Image classification data set "半导体芯片表面缺陷检测(预处理后)" (Baird-Li/Lizhipeng1 on GitHub). Class labels (4): ZF scratch, broken, pin break, scratch.

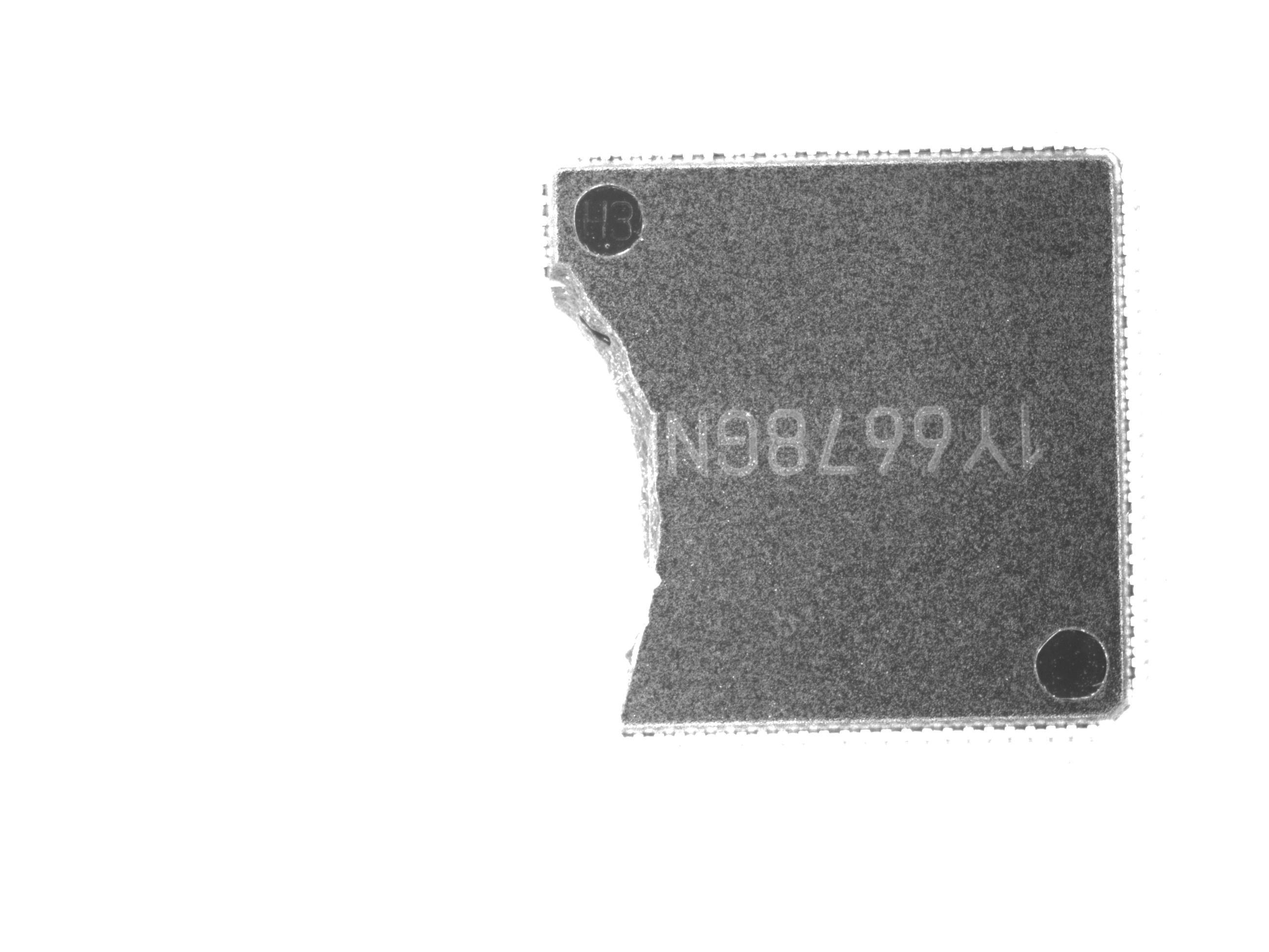
Label: broken

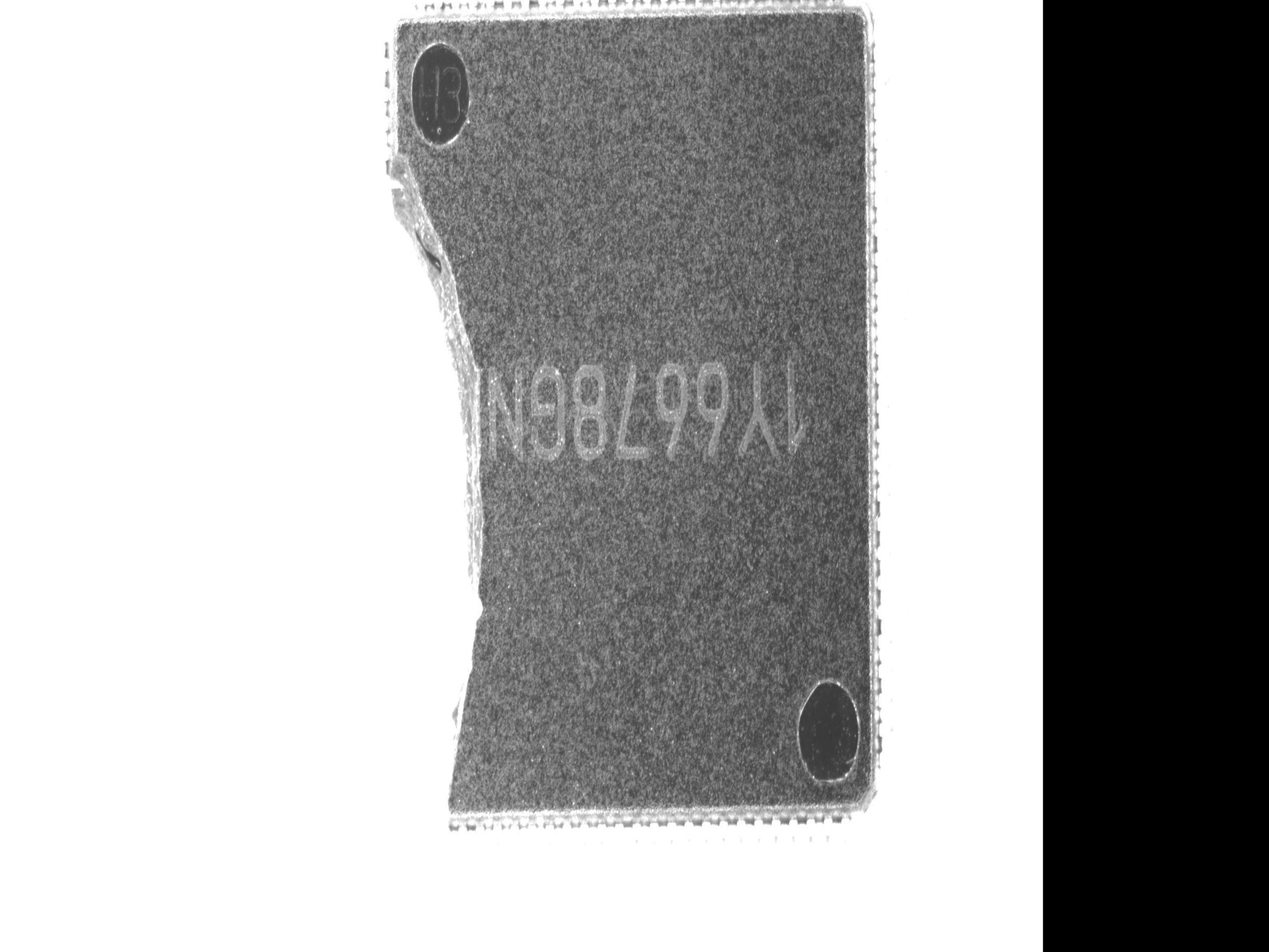
Label: broken

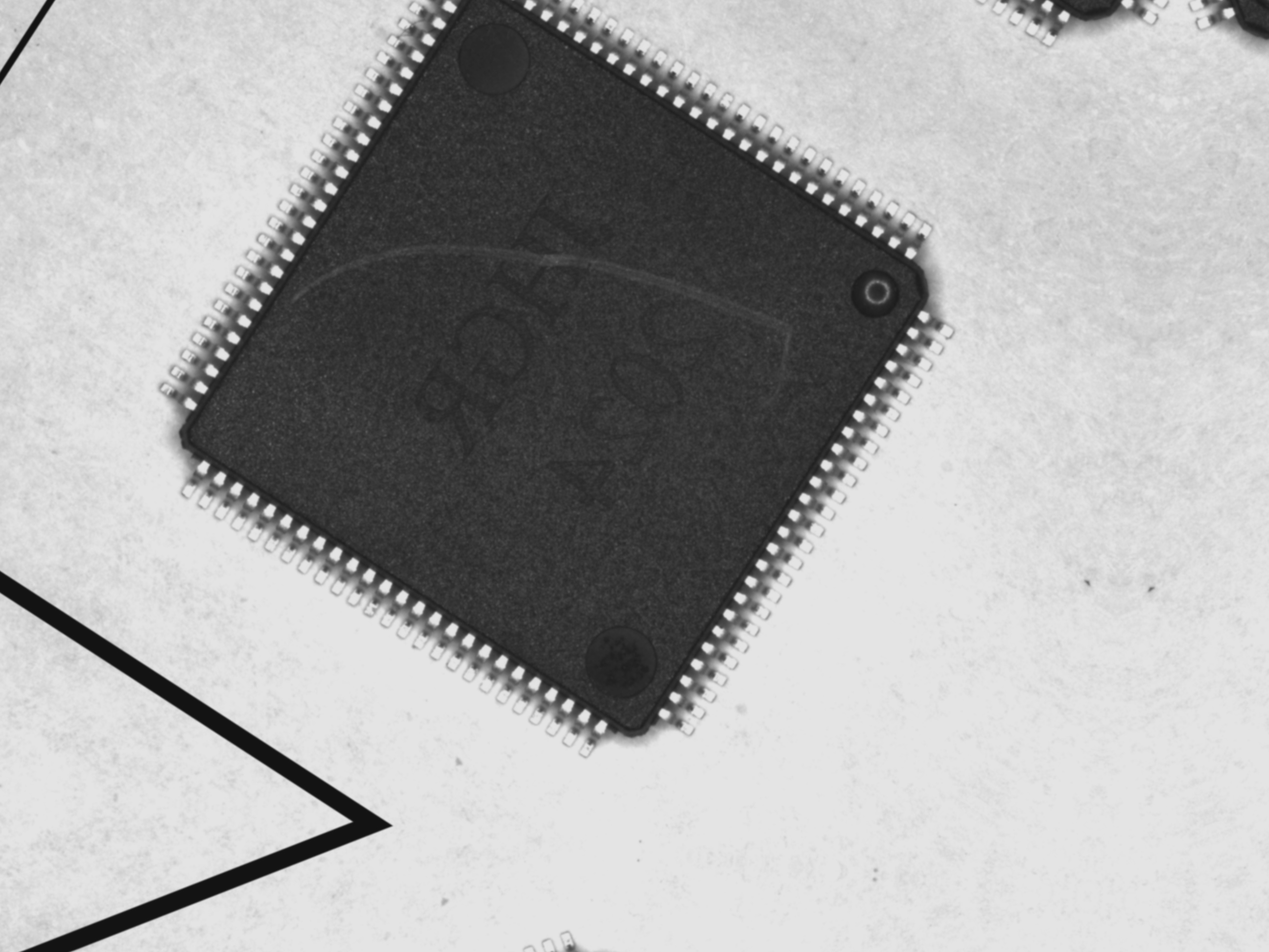
Label: scratch

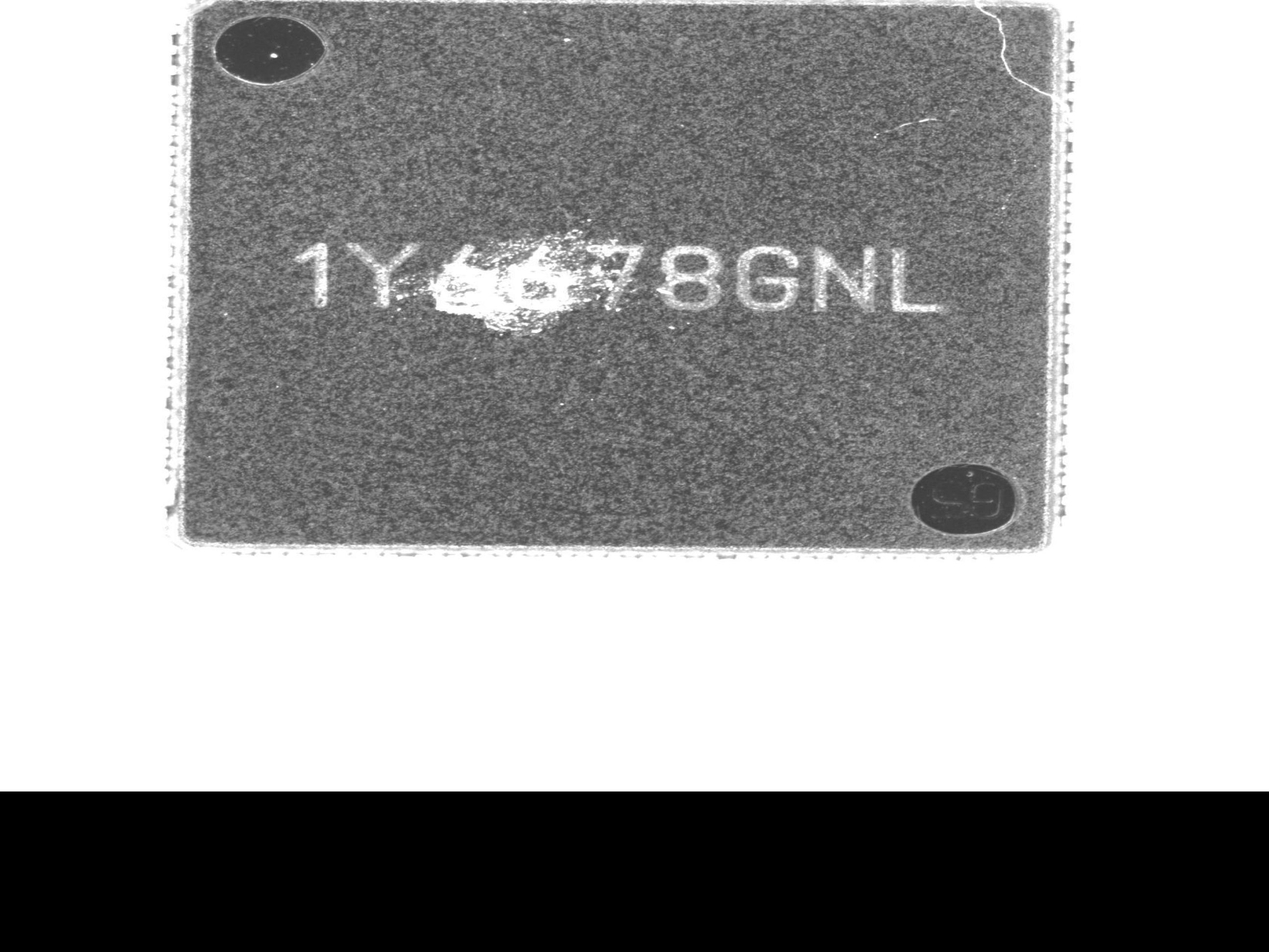
Label: ZF scratch

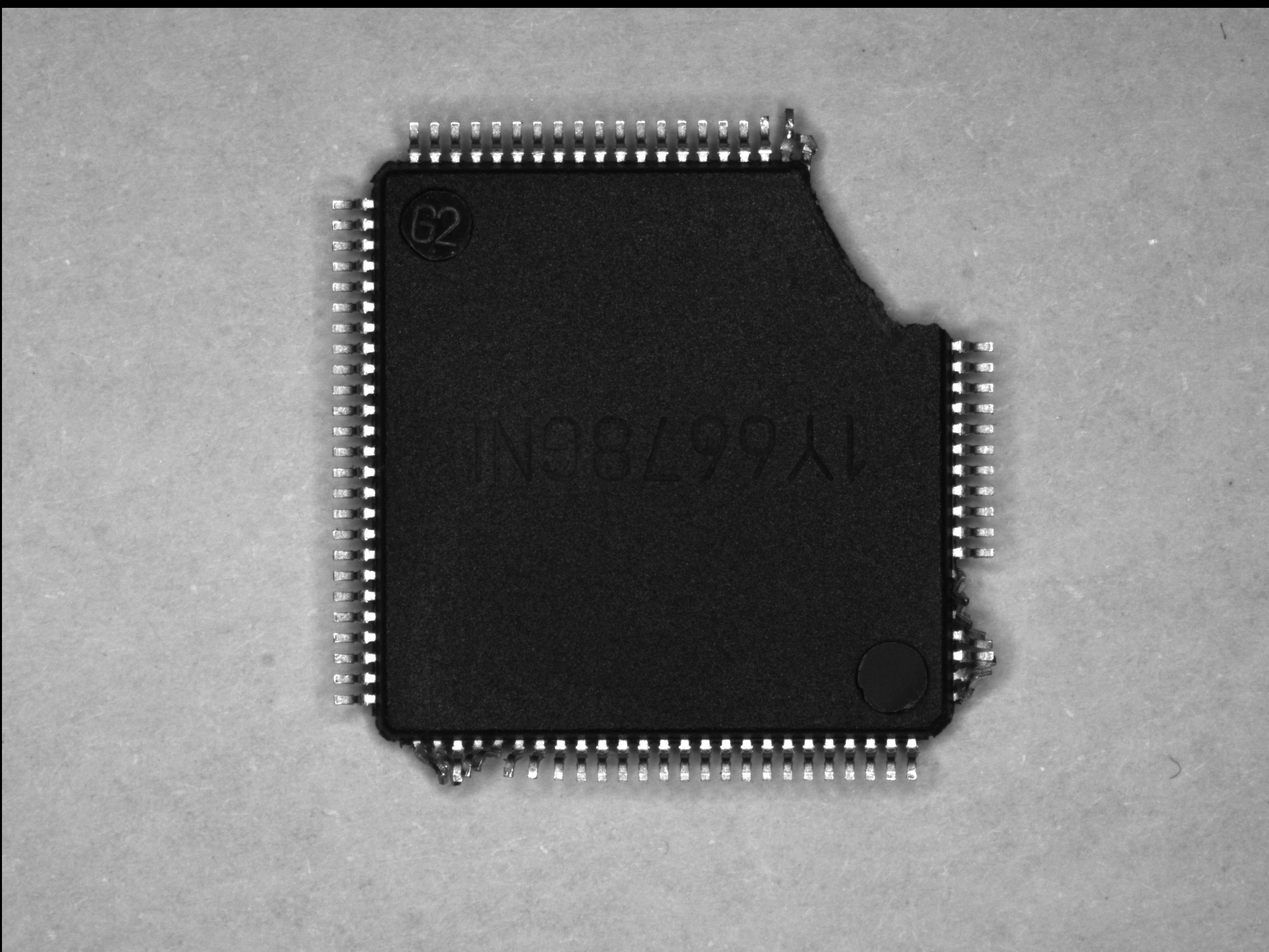
Label: pin break

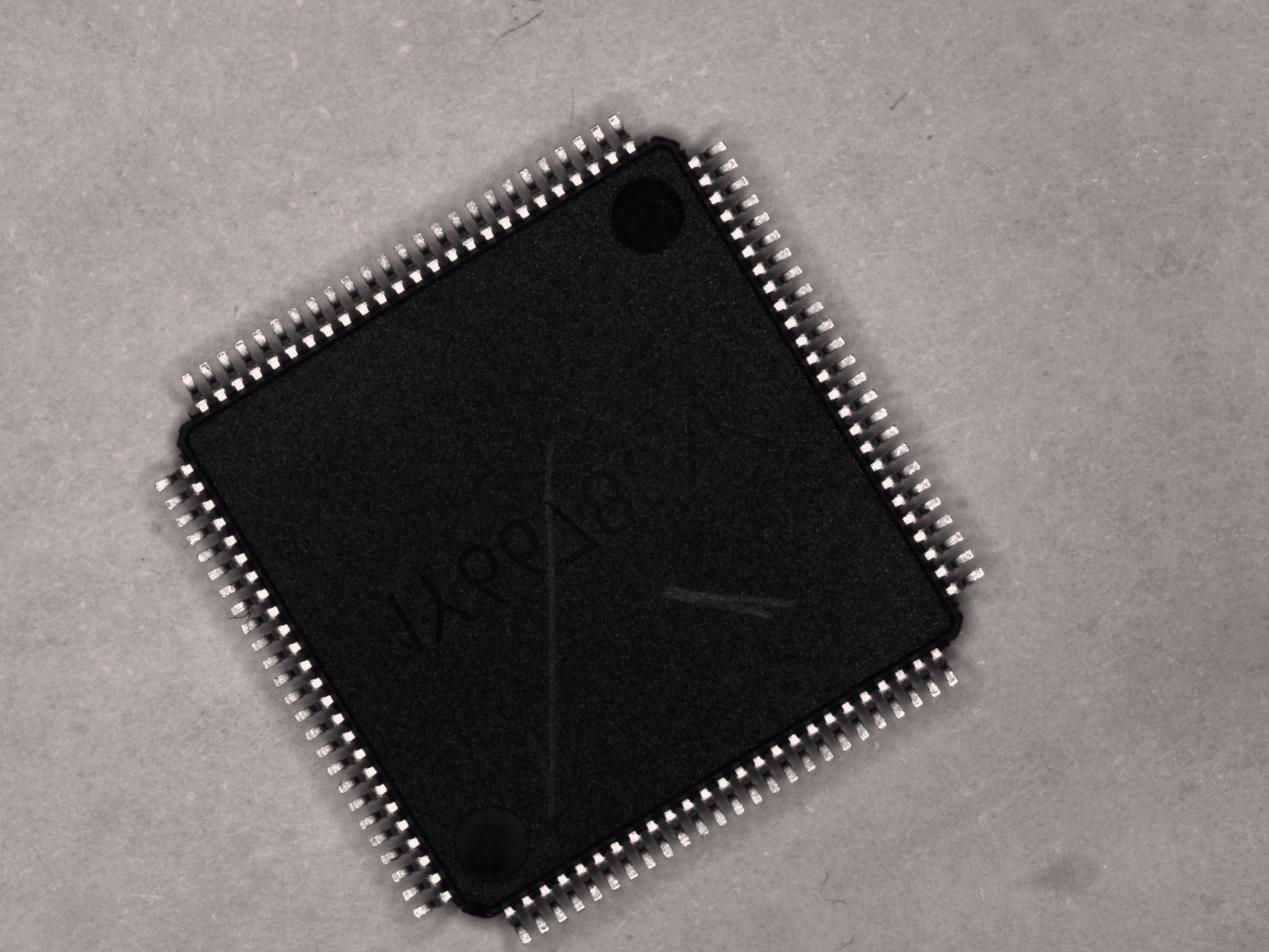
Label: scratch
